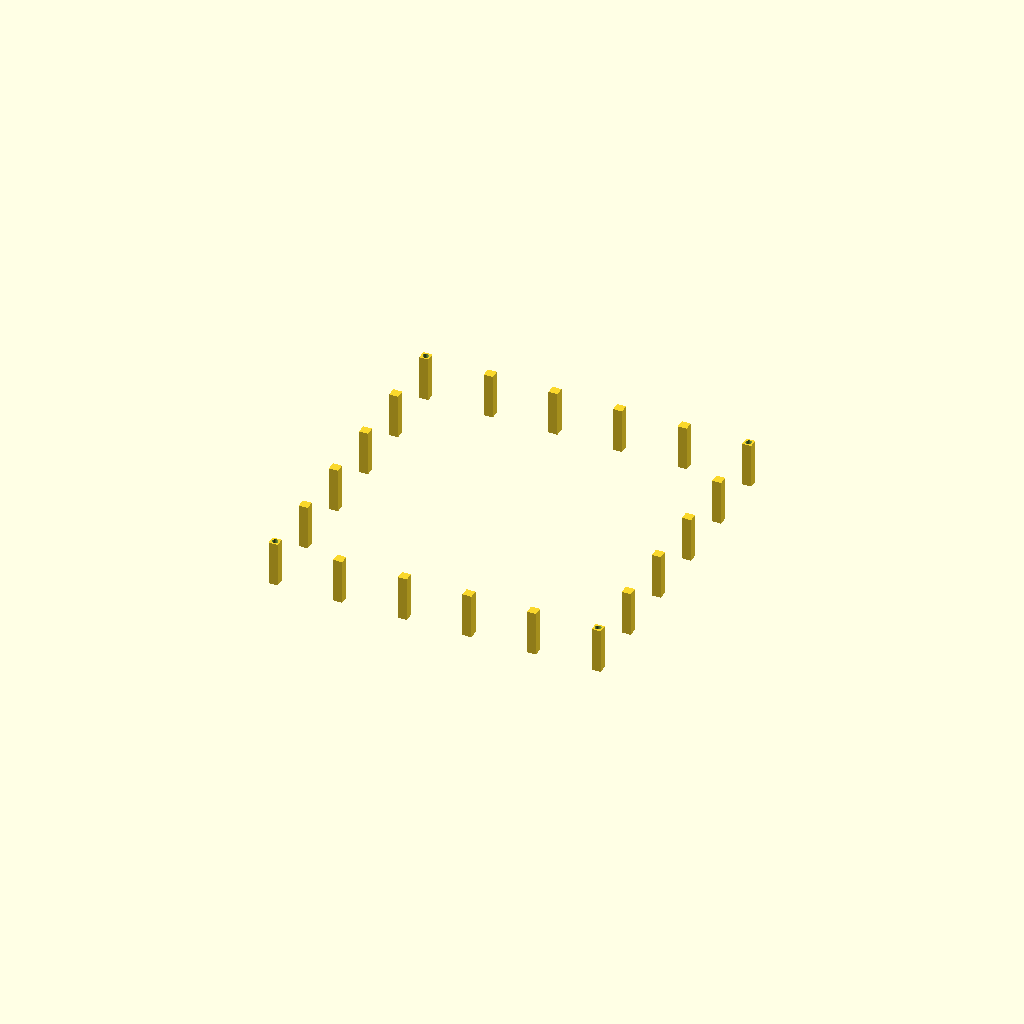
Cell 1: the model at its default parameters.
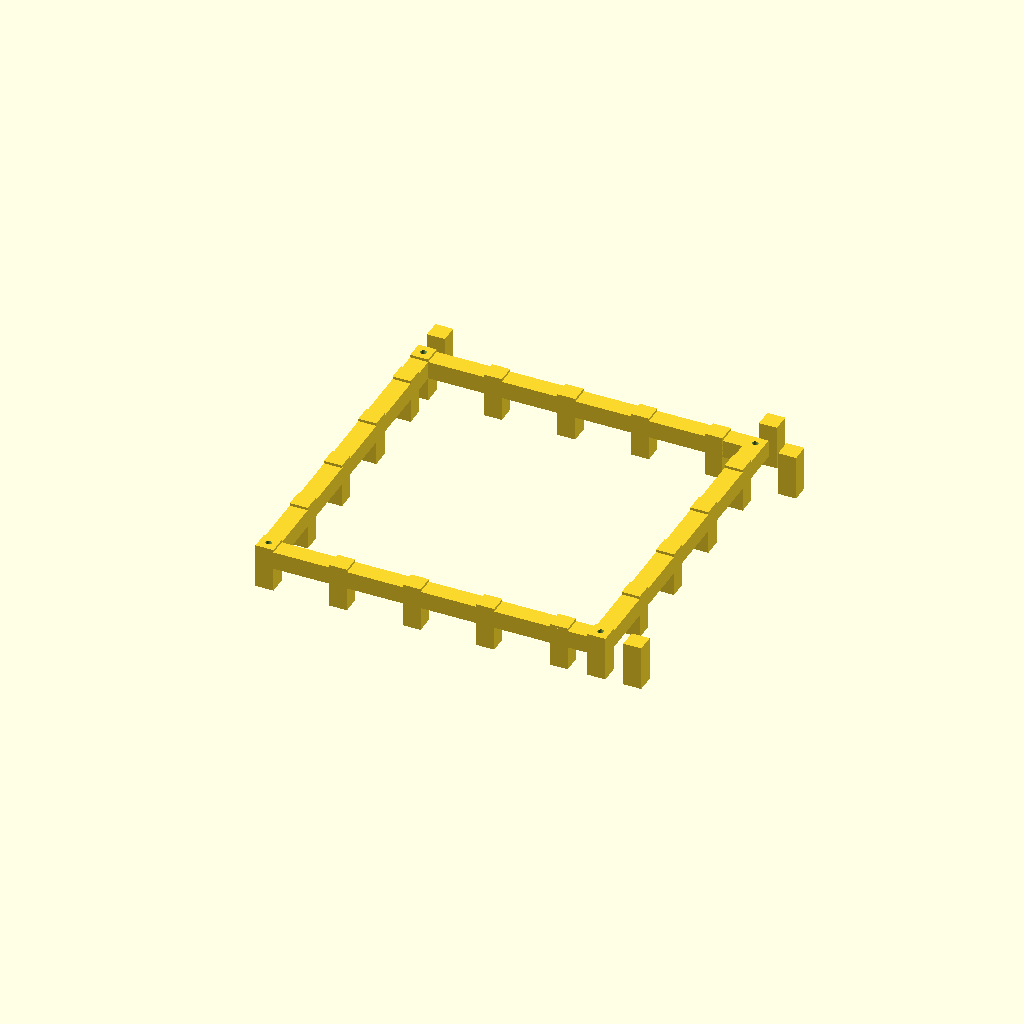
Cell 2 — bar set to 20, the other parameters unchanged.
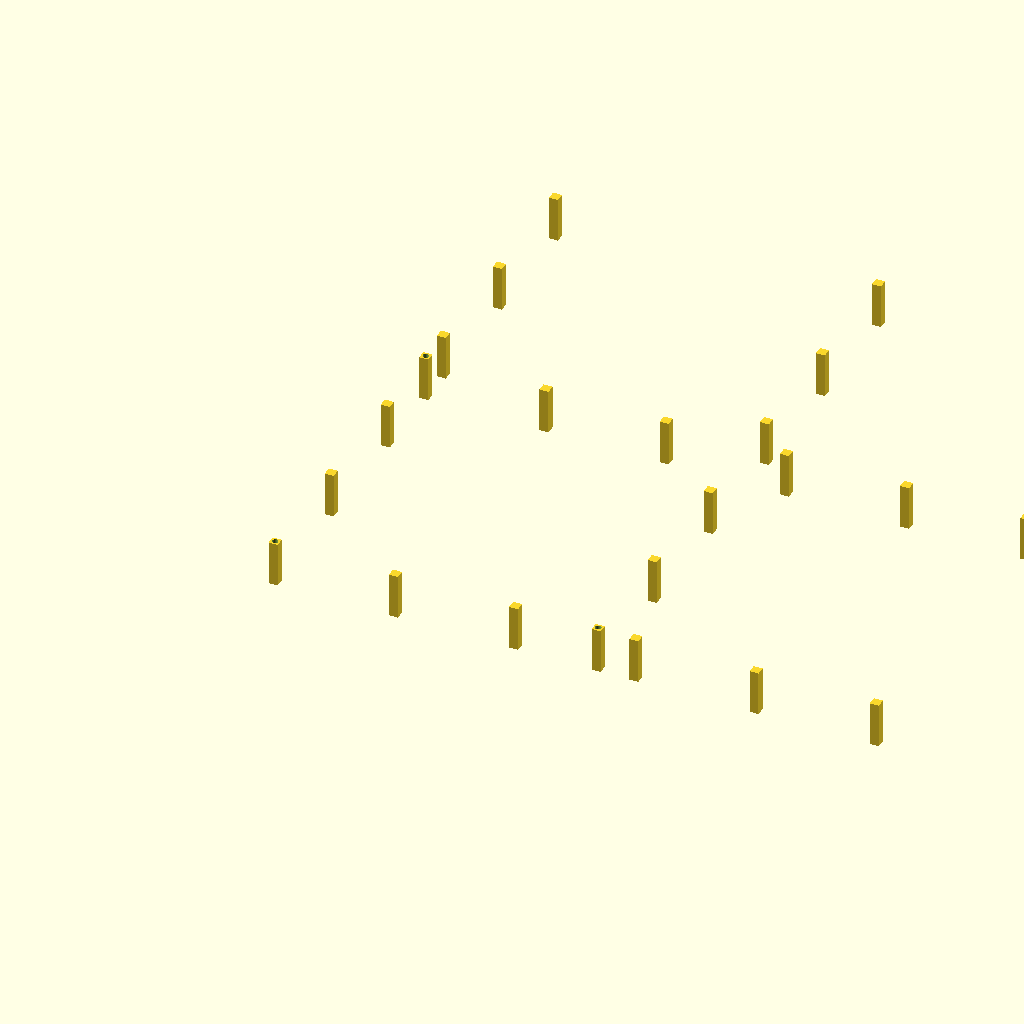
Cell 3: the same model with gap_xy = 124.
One fixed orthographic camera (rotation 55°, 0°, 25°; colour scheme Cornfield) for every cell.
The OpenSCAD source (results/29_6_gpt-5.2-HighReasoning.scad):
// Cage slice part (z0..z1). Units: mm.
// Print orientation: normal

bar=10;
inner=[350,350,700];
gap_xy=62;
gap_z=61;
hole_d=6.8;
$fn=64;

outer=[inner[0]+2*bar, inner[1]+2*bar, inner[2]+2*bar];
half=[outer[0]/2, outer[1]/2, outer[2]/2];

pitch_xy=bar+gap_xy;
pitch_z=bar+gap_z;

centers=[for(i=[0:5]) -(half[0]-bar/2) + i*pitch_xy];
z_levels=[for(i=[0:10]) i*pitch_z];

module vbar(xc,yc){ translate([xc-bar/2,yc-bar/2,0]) cube([bar,bar,outer[2]],center=false); }
module hbar_x(yc,z0){ translate([-half[0],yc-bar/2,z0]) cube([outer[0],bar,bar],center=false); }
module hbar_y(xc,z0){ translate([xc-bar/2,-half[1],z0]) cube([bar,outer[1],bar],center=false); }

module grid(z0){ union(){ for(yc=centers) hbar_x(yc,z0); for(xc=centers) hbar_y(xc,z0); } }

module side_verticals(){
  union(){
    for(xc=centers){ vbar(xc, half[1]-bar/2); vbar(xc,-half[1]+bar/2); }
    for(yc=centers){ vbar( half[0]-bar/2,yc); vbar(-half[0]+bar/2,yc); }
  }
}

module side_rings(){
  union(){
    for(z0=z_levels){
      hbar_x( half[1]-bar/2,z0); hbar_x(-half[1]+bar/2,z0);
      hbar_y( half[0]-bar/2,z0); hbar_y(-half[0]+bar/2,z0);
    }
  }
}

module rod_holes(){
  for(sx=[-1,1],sy=[-1,1]) translate([sx*(half[0]-bar/2), sy*(half[1]-bar/2), -1]) cylinder(d=hole_d,h=outer[2]+2,center=false);
}

module cage(){ difference(){ union(){ side_verticals(); side_rings(); grid(0); grid(outer[2]-bar); } rod_holes(); } }

module cage_slice(zmin,zmax){ intersection(){ cage(); translate([-1000,-1000,zmin]) cube([2000,2000,zmax-zmin],center=false); } }

z0=297; z1=347;
translate([0,0,-z0]) cage_slice(z0,z1);
Parameter table extracted from the source (name, type, default, range or options):
bar: number, default 10
inner: vector, default [350, 350, 700]
gap_xy: number, default 62
gap_z: number, default 61
hole_d: number, default 6.8
